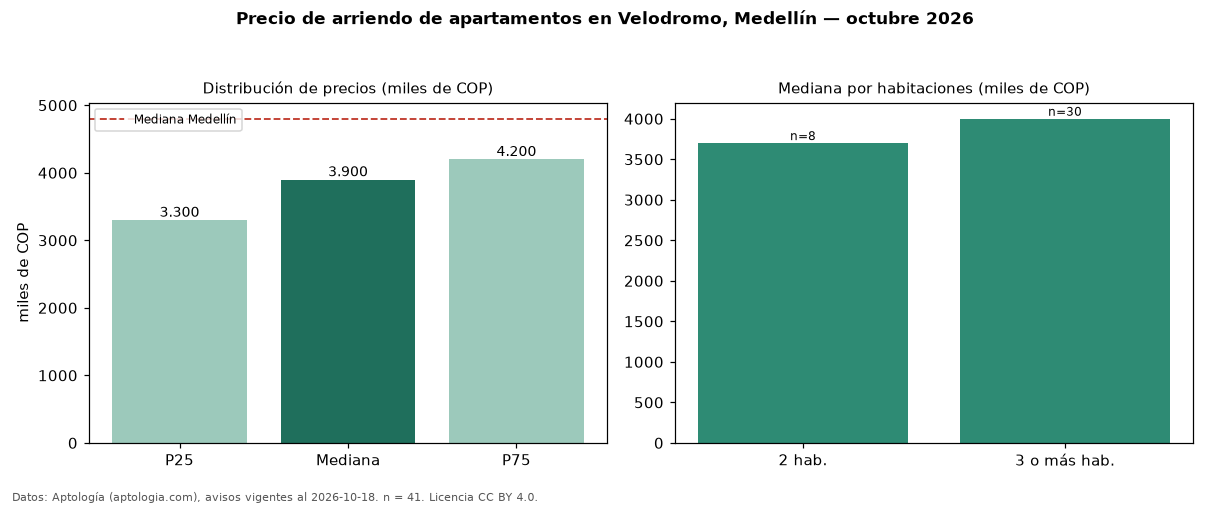

Values plotted in this chart, from the file beside it:
seccion, metrica, valor, moneda, n
precio, p25, 3300000, COP, 41
precio, mediana, 3900000, COP, 41
precio, p75, 4200000, COP, 41
precio, minimo, 1111111, COP, 41
precio, maximo, 11111111, COP, 41
m2, mediana_precio_m2, 36458, COP, 39
m2, area_mediana_m2, 100.0, m2, 39
banos, mediana_banos, 3.0, , 
parqueadero, pct_con_parqueadero, 85.3, %, 34
estrato, estrato_mas_frecuente, 5, , 41
habitaciones, 2, 3700000, COP, 8
habitaciones, 3+, 4000000, COP, 30
ciudad, mediana_ciudad_referencia, 4800000, COP, 
ciudad, mediana_m2_ciudad, 49206, COP, 
fuente, fecha_datos, 2026-10-18, , 
fuente, atribucion, https://www.aptologia.com/arriendo/medel…, , 
fuente, licencia, CC BY 4.0, , 
